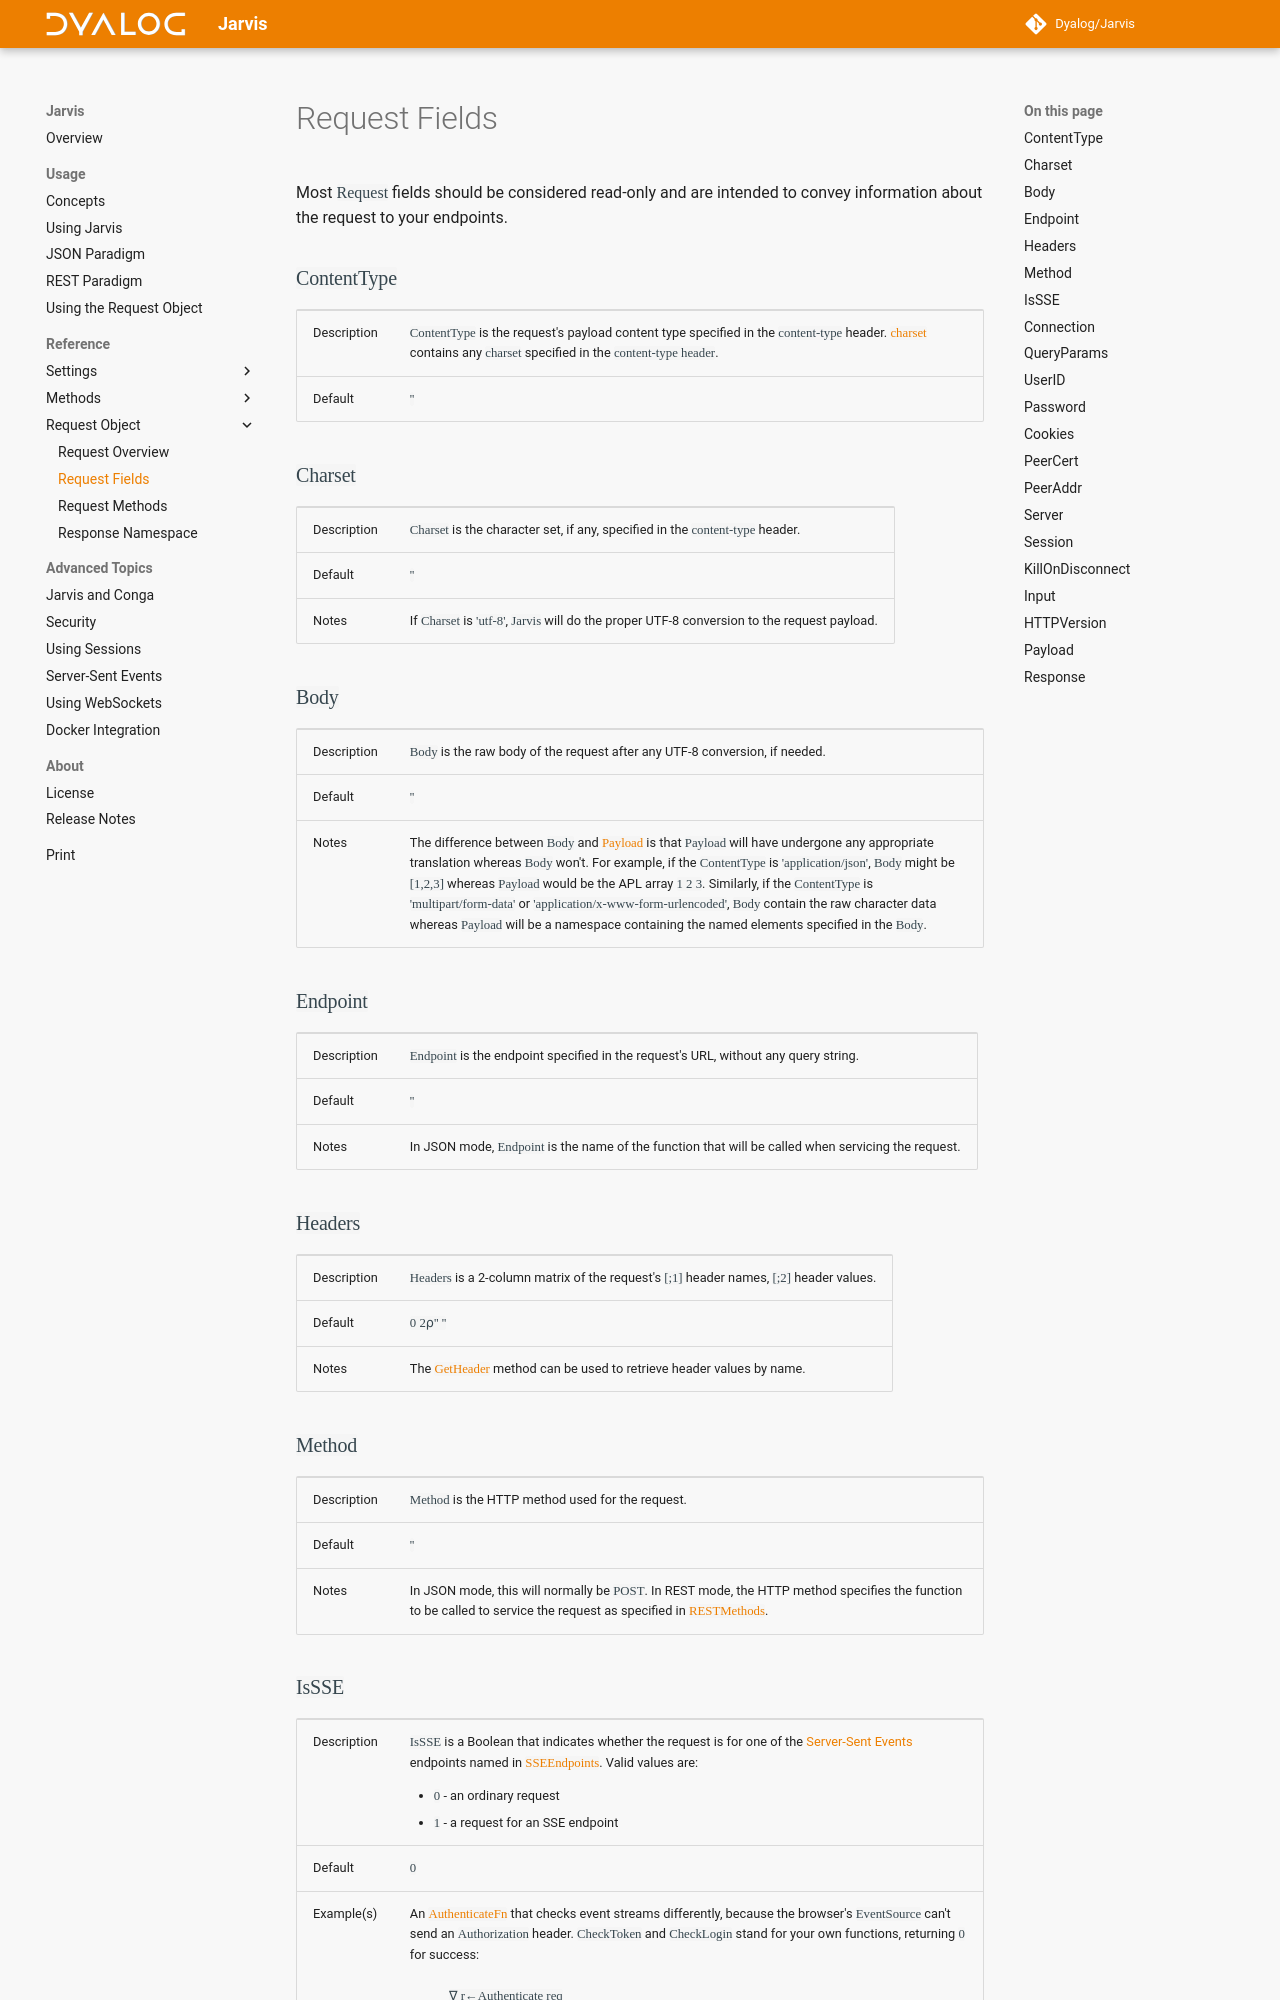

repository: Dyalog/Jarvis · page: 1.23/request-fields/index.html · generator: mkdocs

Most `Request` fields should be considered read-only and are intended to convey information about the request to your endpoints.

### `ContentType`

|--|--|
|Description|`ContentType` is the request's payload content type specified in the `content-type` header. [`charset`](#charset) contains any `charset` specified in the `content-type header`.|
|Default|`''`|

### `Charset`

|--|--|
|Description|`Charset` is the character set, if any, specified in the `content-type` header.|
|Default|`''`|
|Notes|If `Charset` is `'utf-8'`, `Jarvis` will do the proper UTF-8 conversion to the request payload.|

### `Body`

|--|--|
|Description|`Body` is the raw body of the request after any UTF-8 conversion, if needed.|
|Default|`''`|
|Notes|The difference between `Body` and [`Payload`](#payload) is that `Payload` will have undergone any appropriate translation whereas `Body` won't. For example, if the `ContentType` is `'application/json'`, `Body` might be `[1,2,3]` whereas `Payload` would be the APL array `1 2 3`. Similarly, if the `ContentType` is `'multipart/form-data'` or `'application/x-www-form-urlencoded'`, `Body` contain the raw character data whereas `Payload` will be a namespace containing the named elements specified in the `Body`.|

### `Endpoint`

|--|--|
|Description|`Endpoint` is the endpoint specified in the request's URL, without any query string.|
|Default|`''`|
|Notes|In JSON mode, `Endpoint` is the name of the function that will be called when servicing the request.|

### `Headers`

|--|--|
|Description|`Headers` is a 2-column matrix of the request's `[;1]` header names, `[;2]` header values.|
|Default|`0 2⍴'' ''`|
|Notes|The [`GetHeader`](#getheader) method can be used to retrieve header values by name.|

### `Method`

|--|--|
|Description|`Method` is the HTTP method used for the request.|
|Default|`''`|
|Notes|In JSON mode, this will normally be `POST`. In REST mode, the HTTP method specifies the function to be called to service the request as specified in [`RESTMethods`](./settings-rest.md#restmethods).|
